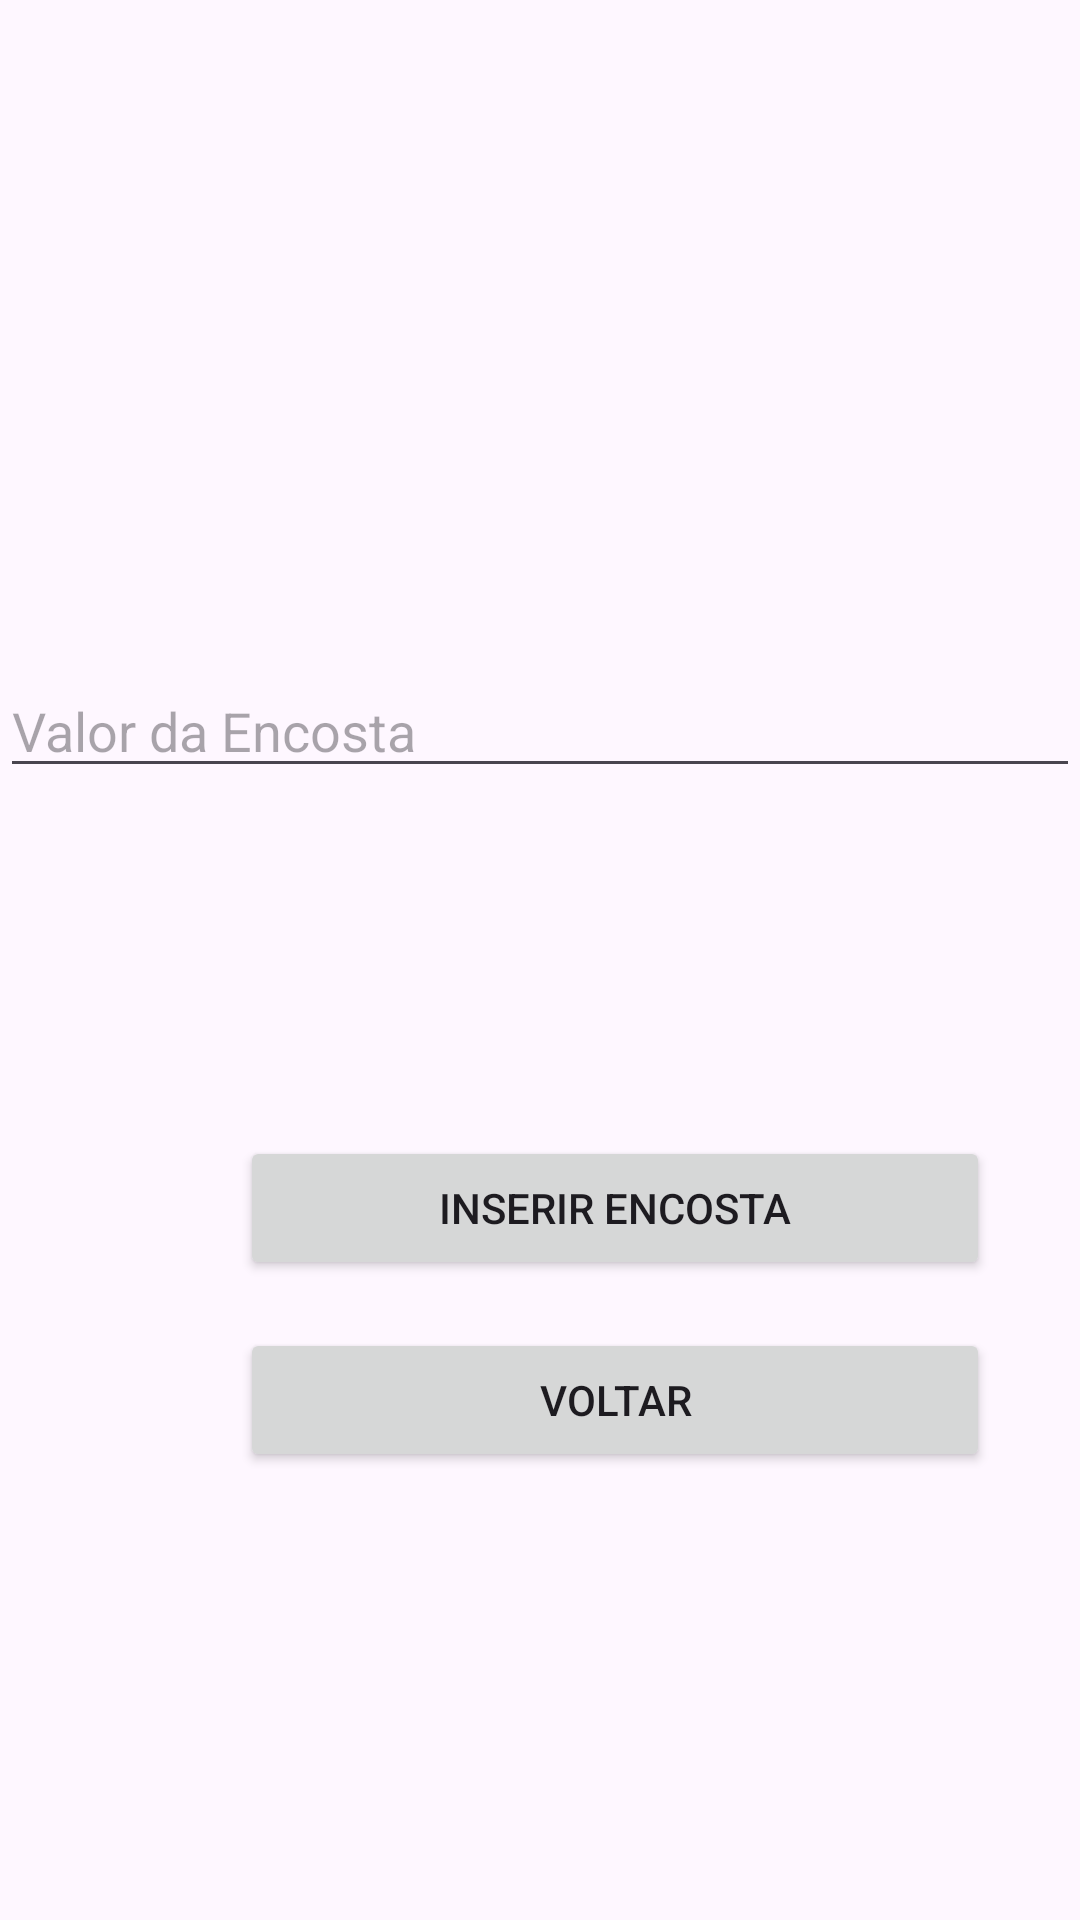

This screen was rendered from an Android layout file. Write that file and the resources it references.
<!-- AndroidManifest.xml: application theme Theme.Boh_hummm -->
<!-- res/layout/activity_inserir_slope.xml -->
<?xml version="1.0" encoding="utf-8"?>
<androidx.constraintlayout.widget.ConstraintLayout xmlns:android="http://schemas.android.com/apk/res/android"
    xmlns:app="http://schemas.android.com/apk/res-auto"
    xmlns:tools="http://schemas.android.com/tools"
    android:layout_width="match_parent"
    android:layout_height="match_parent">

    <EditText
        android:id="@+id/etEncosta"
        android:layout_width="match_parent"
        android:layout_height="wrap_content"
        android:layout_marginTop="260dp"
        android:layout_marginBottom="16dp"
        android:hint="Valor da Encosta"
        app:layout_constraintBottom_toTopOf="@+id/btnInserirEncosta"
        app:layout_constraintTop_toTopOf="parent"
        tools:layout_editor_absoluteX="16dp"
        android:inputType="numberDecimal" />

    <Button
        android:id="@+id/btnInserirEncosta"
        android:layout_width="250dp"
        android:layout_height="wrap_content"
        android:layout_marginStart="80dp"
        android:layout_marginTop="100dp"
        android:layout_marginEnd="81dp"
        android:layout_marginBottom="8dp"
        android:text="Inserir Encosta"
        app:layout_constraintBottom_toTopOf="@+id/btnVoltar"
        app:layout_constraintEnd_toEndOf="parent"
        app:layout_constraintHorizontal_bias="0.0"
        app:layout_constraintStart_toStartOf="parent"
        app:layout_constraintTop_toBottomOf="@id/etEncosta" />

    <Button
        android:id="@+id/btnVoltar"
        android:layout_width="250dp"
        android:layout_height="wrap_content"
        android:layout_marginStart="80dp"
        android:layout_marginTop="8dp"
        android:layout_marginEnd="81dp"
        android:layout_marginBottom="188dp"
        android:text="Voltar"
        app:layout_constraintBottom_toBottomOf="parent"
        app:layout_constraintEnd_toEndOf="parent"
        app:layout_constraintHorizontal_bias="0.0"
        app:layout_constraintStart_toStartOf="parent"
        app:layout_constraintTop_toBottomOf="@id/btnInserirEncosta" />

</androidx.constraintlayout.widget.ConstraintLayout>
<!-- resources referenced by this layout -->
<resources>
  <style name="Theme.Boh_hummm" parent="Base.Theme.Boh_hummm" />
  <style name="Base.Theme.Boh_hummm" parent="Theme.Material3.DayNight.NoActionBar">
          
          
      </style>
</resources>
